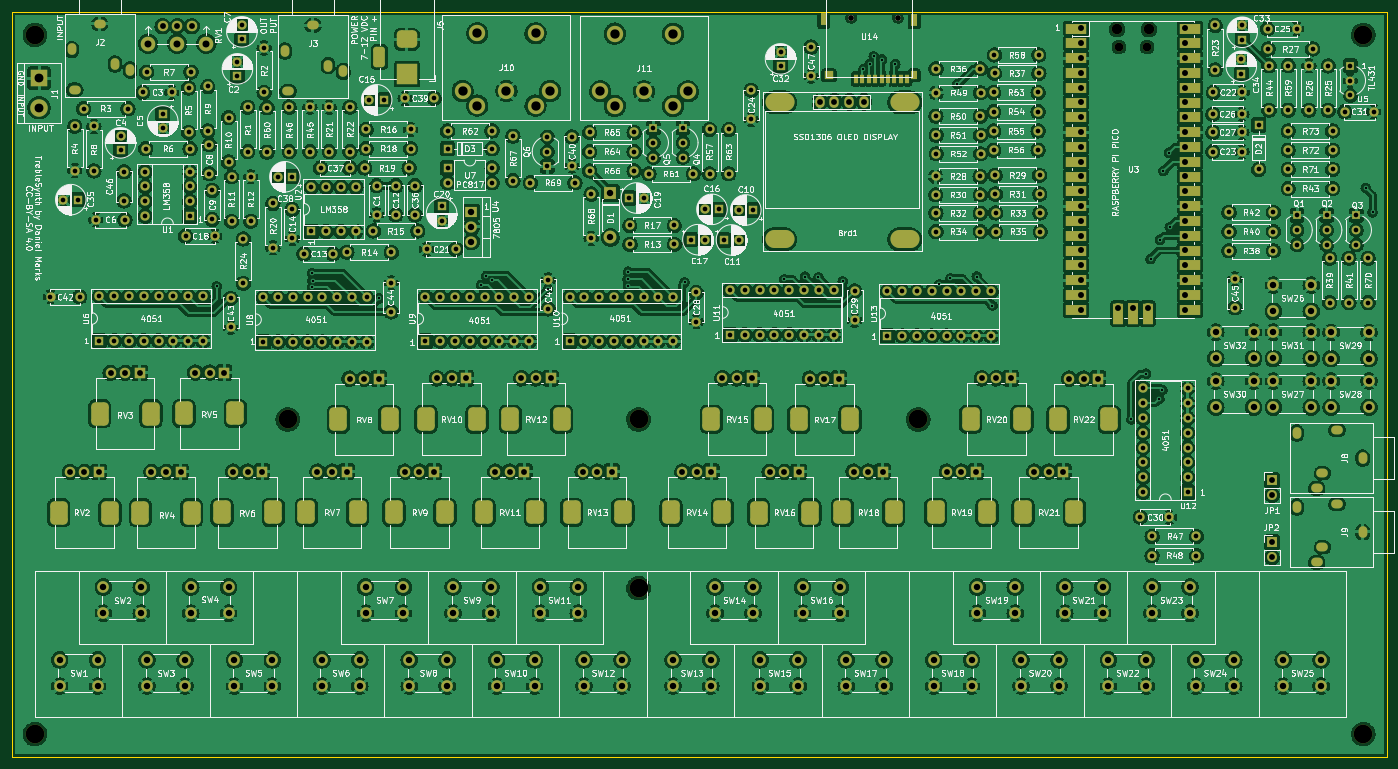
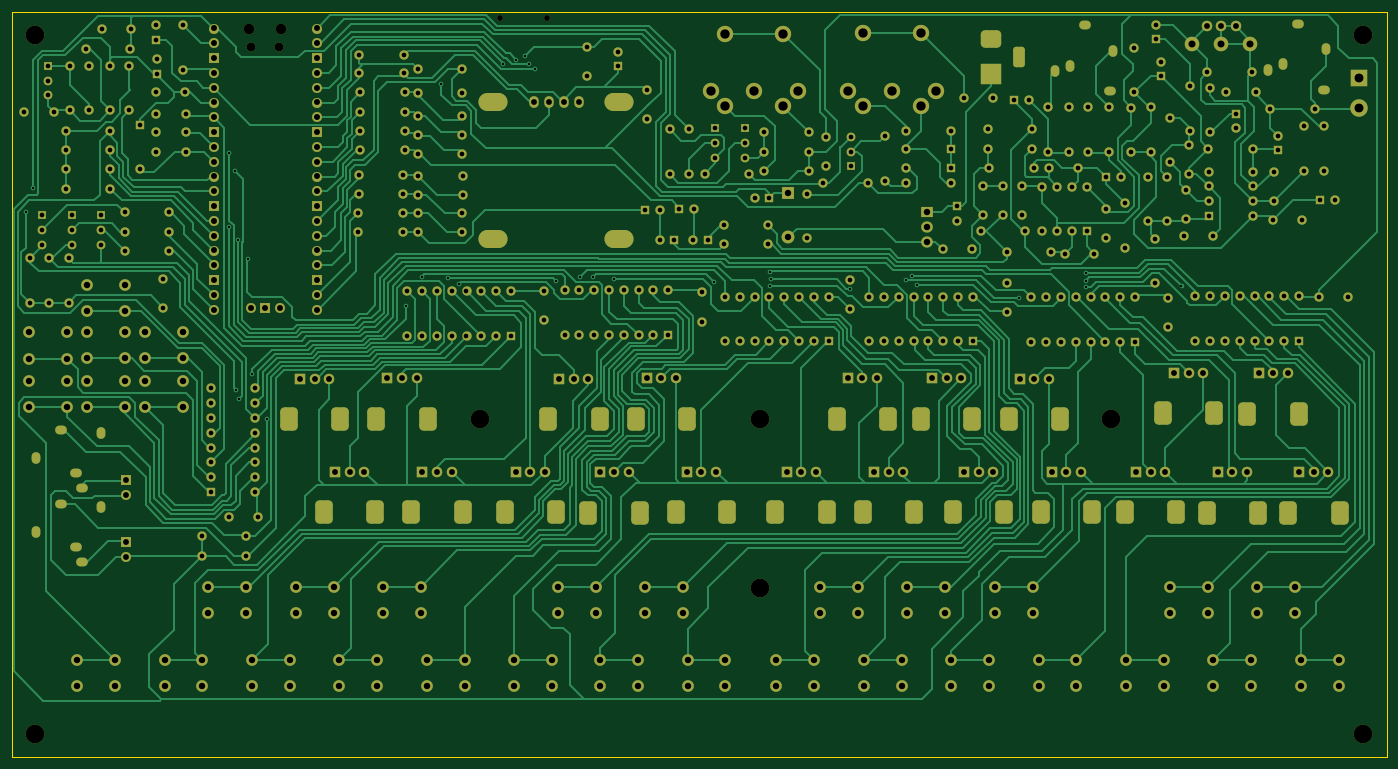
Circuit board: 11 layer files. Board 236.0 x 128.0 mm.
- bottom_copper: TrebleSynth-B_Cu.gbr (147689 bytes)
- bottom_mask: TrebleSynth-B_Mask.gbr (26500 bytes)
- paste: TrebleSynth-B_Paste.gbr (460 bytes)
- bottom_silk: TrebleSynth-B_Silkscreen.gbr (461 bytes)
- outline: TrebleSynth-Edge_Cuts.gbr (690 bytes)
- top_copper: TrebleSynth-F_Cu.gbr (1833980 bytes)
- top_mask: TrebleSynth-F_Mask.gbr (28368 bytes)
- paste: TrebleSynth-F_Paste.gbr (940 bytes)
- top_silk: TrebleSynth-F_Silkscreen.gbr (408232 bytes)
- drill: TrebleSynth-NPTH.drl (1021 bytes)
- drill: TrebleSynth-PTH.drl (15177 bytes)

=== bottom_copper: TrebleSynth-B_Cu.gbr (147689 bytes, source omitted) ===
=== bottom_mask: TrebleSynth-B_Mask.gbr (26500 bytes, source omitted) ===
=== paste: TrebleSynth-B_Paste.gbr ===
%TF.GenerationSoftware,KiCad,Pcbnew,(6.0.11)*%
%TF.CreationDate,2024-04-02T18:05:23-05:00*%
%TF.ProjectId,TrebleSynth,54726562-6c65-4537-996e-74682e6b6963,rev?*%
%TF.SameCoordinates,Original*%
%TF.FileFunction,Paste,Bot*%
%TF.FilePolarity,Positive*%
%FSLAX46Y46*%
G04 Gerber Fmt 4.6, Leading zero omitted, Abs format (unit mm)*
G04 Created by KiCad (PCBNEW (6.0.11)) date 2024-04-02 18:05:23*
%MOMM*%
%LPD*%
G01*
G04 APERTURE LIST*
G04 APERTURE END LIST*
M02*

=== bottom_silk: TrebleSynth-B_Silkscreen.gbr ===
%TF.GenerationSoftware,KiCad,Pcbnew,(6.0.11)*%
%TF.CreationDate,2024-04-02T18:05:24-05:00*%
%TF.ProjectId,TrebleSynth,54726562-6c65-4537-996e-74682e6b6963,rev?*%
%TF.SameCoordinates,Original*%
%TF.FileFunction,Legend,Bot*%
%TF.FilePolarity,Positive*%
%FSLAX46Y46*%
G04 Gerber Fmt 4.6, Leading zero omitted, Abs format (unit mm)*
G04 Created by KiCad (PCBNEW (6.0.11)) date 2024-04-02 18:05:24*
%MOMM*%
%LPD*%
G01*
G04 APERTURE LIST*
G04 APERTURE END LIST*
M02*

=== outline: TrebleSynth-Edge_Cuts.gbr ===
%TF.GenerationSoftware,KiCad,Pcbnew,(6.0.11)*%
%TF.CreationDate,2024-04-02T18:05:24-05:00*%
%TF.ProjectId,TrebleSynth,54726562-6c65-4537-996e-74682e6b6963,rev?*%
%TF.SameCoordinates,Original*%
%TF.FileFunction,Profile,NP*%
%FSLAX46Y46*%
G04 Gerber Fmt 4.6, Leading zero omitted, Abs format (unit mm)*
G04 Created by KiCad (PCBNEW (6.0.11)) date 2024-04-02 18:05:24*
%MOMM*%
%LPD*%
G01*
G04 APERTURE LIST*
%TA.AperFunction,Profile*%
%ADD10C,0.100000*%
%TD*%
G04 APERTURE END LIST*
D10*
X25000000Y-38000000D02*
X25000000Y-166000000D01*
X261000000Y-166000000D02*
X261000000Y-38000000D01*
X25000000Y-166000000D02*
X261000000Y-166000000D01*
X261000000Y-38000000D02*
X25000000Y-38000000D01*
M02*

=== top_copper: TrebleSynth-F_Cu.gbr (1833980 bytes, source omitted) ===
=== top_mask: TrebleSynth-F_Mask.gbr (28368 bytes, source omitted) ===
=== paste: TrebleSynth-F_Paste.gbr ===
%TF.GenerationSoftware,KiCad,Pcbnew,(6.0.11)*%
%TF.CreationDate,2024-04-02T18:05:23-05:00*%
%TF.ProjectId,TrebleSynth,54726562-6c65-4537-996e-74682e6b6963,rev?*%
%TF.SameCoordinates,Original*%
%TF.FileFunction,Paste,Top*%
%TF.FilePolarity,Positive*%
%FSLAX46Y46*%
G04 Gerber Fmt 4.6, Leading zero omitted, Abs format (unit mm)*
G04 Created by KiCad (PCBNEW (6.0.11)) date 2024-04-02 18:05:23*
%MOMM*%
%LPD*%
G01*
G04 APERTURE LIST*
%ADD10R,1.600000X1.400000*%
%ADD11R,1.200000X2.200000*%
%ADD12R,0.700000X1.600000*%
%ADD13R,1.200000X1.400000*%
G04 APERTURE END LIST*
D10*
%TO.C,U14*%
X165300000Y-48960000D03*
D11*
X179900000Y-39460000D03*
D12*
X169900000Y-49560000D03*
X171000000Y-49560000D03*
X172100000Y-49560000D03*
X173200000Y-49560000D03*
X174300000Y-49560000D03*
X175400000Y-49560000D03*
X176500000Y-49560000D03*
X177600000Y-49560000D03*
X178700000Y-49560000D03*
D13*
X179900000Y-48960000D03*
D11*
X164400000Y-39360000D03*
%TD*%
M02*

=== top_silk: TrebleSynth-F_Silkscreen.gbr (408232 bytes, source omitted) ===
=== drill: TrebleSynth-NPTH.drl ===
M48
; DRILL file {KiCad (6.0.11)} date Tue Apr  2 18:05:25 2024
; FORMAT={-:-/ absolute / inch / decimal}
; #@! TF.CreationDate,2024-04-02T18:05:25-05:00
; #@! TF.GenerationSoftware,Kicad,Pcbnew,(6.0.11)
; #@! TF.FileFunction,NonPlated,1,2,NPTH
FMAT,2
INCH
; #@! TA.AperFunction,NonPlated,NPTH,ComponentDrill
T1C0.0394
; #@! TA.AperFunction,NonPlated,NPTH,ComponentDrill
T2C0.0591
; #@! TA.AperFunction,NonPlated,NPTH,ComponentDrill
T3C0.0709
; #@! TA.AperFunction,NonPlated,NPTH,ComponentDrill
T4C0.1181
; #@! TA.AperFunction,NonPlated,NPTH,ComponentDrill
T5C0.1260
%
G90
G05
T1
X6.6575Y-1.5378
X6.9724Y-1.5378
T2
X8.4659Y-1.735
X8.6569Y-1.735
T3
X8.4541Y-1.6157
X8.6687Y-1.6157
T5
X1.1417Y-1.6535
X1.1417Y-6.378
X2.8502Y-4.2524
X5.2202Y-4.2524
X5.2202Y-5.3924
X7.1102Y-4.2524
X10.1181Y-1.6535
X10.1181Y-6.378
T4
G00X6.1378Y-2.1102
M15
G01X6.2087Y-2.1102
M16
G05
G00X6.1378Y-3.0354
M15
G01X6.2087Y-3.0354
M16
G05
G00X6.9843Y-2.1102
M15
G01X7.0551Y-2.1102
M16
G05
G00X6.9843Y-3.0354
M15
G01X7.0551Y-3.0354
M16
G05
T0
M30

=== drill: TrebleSynth-PTH.drl (15177 bytes, source omitted) ===
